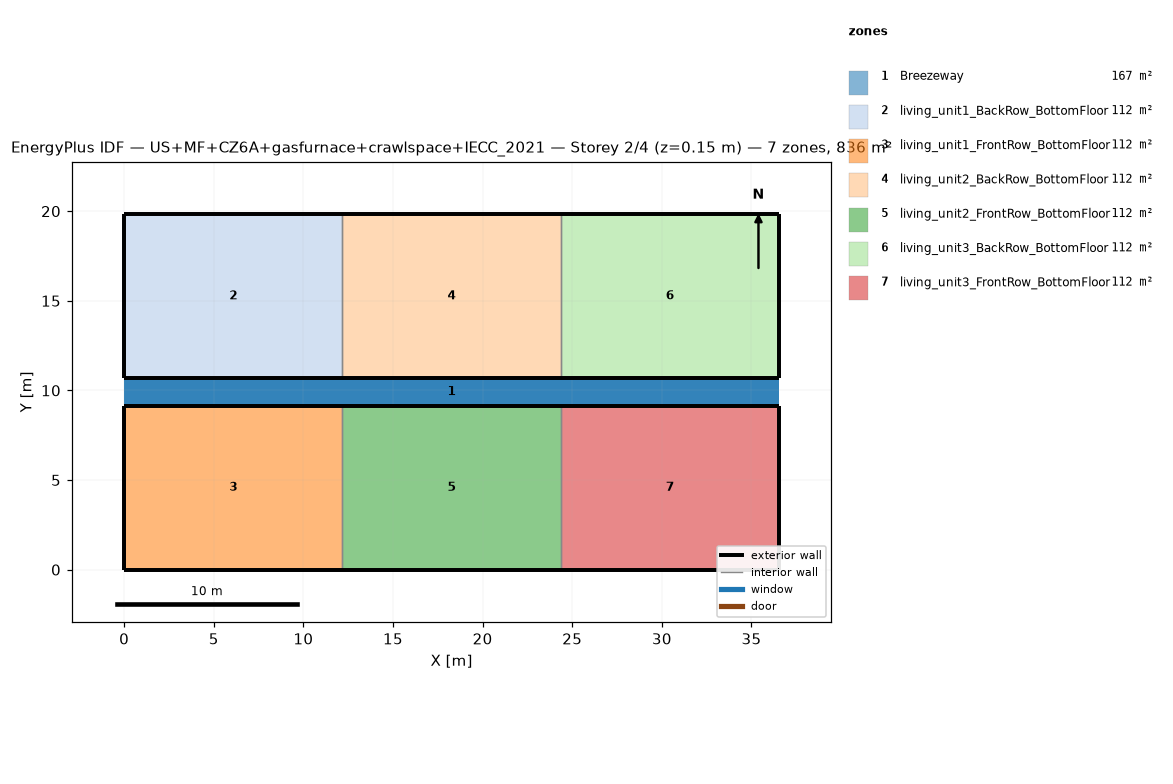
=== STOREY PLAN SPEC (per zone: floor XY polygon, exterior-wall plan segments, windows/doors) ===
zone 1: Breezeway  (167.0 m²)
  floor: (36.54, 9.16) (0.00, 9.16) (0.00, 10.68) (36.54, 10.68)
  floor: (36.54, 9.16) (0.00, 9.16) (0.00, 10.68) (36.54, 10.68)
  floor: (36.54, 9.16) (0.00, 9.16) (0.00, 10.68) (36.54, 10.68)
zone 2: living_unit1_BackRow_BottomFloor  (111.5 m²)
  floor: (12.18, 10.68) (0.00, 10.68) (0.00, 19.84) (12.18, 19.84)
  exterior wall: (0.00, 10.68) – (12.18, 10.68)  [12.2 m]
  exterior wall: (12.18, 19.84) – (0.00, 19.84)  [12.2 m]
  exterior wall: (0.00, 19.84) – (0.00, 10.68)  [9.2 m]
  interior walls: 1
zone 3: living_unit1_FrontRow_BottomFloor  (111.5 m²)
  floor: (12.18, 0.00) (0.00, 0.00) (0.00, 9.16) (12.18, 9.16)
  exterior wall: (0.00, 0.00) – (12.18, 0.00)  [12.2 m]
  exterior wall: (12.18, 9.16) – (0.00, 9.16)  [12.2 m]
  exterior wall: (0.00, 9.16) – (0.00, 0.00)  [9.2 m]
  interior walls: 1
zone 4: living_unit2_BackRow_BottomFloor  (111.5 m²)
  floor: (24.36, 10.68) (12.18, 10.68) (12.18, 19.84) (24.36, 19.84)
  exterior wall: (12.18, 10.68) – (24.36, 10.68)  [12.2 m]
  exterior wall: (24.36, 19.84) – (12.18, 19.84)  [12.2 m]
  interior walls: 2
zone 5: living_unit2_FrontRow_BottomFloor  (111.5 m²)
  floor: (24.36, 0.00) (12.18, 0.00) (12.18, 9.16) (24.36, 9.16)
  exterior wall: (12.18, 0.00) – (24.36, 0.00)  [12.2 m]
  exterior wall: (24.36, 9.16) – (12.18, 9.16)  [12.2 m]
  interior walls: 2
zone 6: living_unit3_BackRow_BottomFloor  (111.5 m²)
  floor: (36.54, 10.68) (24.36, 10.68) (24.36, 19.84) (36.54, 19.84)
  exterior wall: (24.36, 10.68) – (36.54, 10.68)  [12.2 m]
  exterior wall: (36.54, 10.68) – (36.54, 19.84)  [9.2 m]
  exterior wall: (36.54, 19.84) – (24.36, 19.84)  [12.2 m]
  interior walls: 1
zone 7: living_unit3_FrontRow_BottomFloor  (111.5 m²)
  floor: (36.54, 0.00) (24.36, 0.00) (24.36, 9.16) (36.54, 9.16)
  exterior wall: (24.36, 0.00) – (36.54, 0.00)  [12.2 m]
  exterior wall: (36.54, 0.00) – (36.54, 9.16)  [9.2 m]
  exterior wall: (36.54, 9.16) – (24.36, 9.16)  [12.2 m]
  interior walls: 1

=== DERIVED (storey summary) ===
Building: US+MF+CZ6A+gasfurnace+crawlspace+IECC_2021
Storey: 2 of 4  (floor level z = 0.15 m)
Storey gross floor area: 836.2 m²
Zones on this storey: 7
  - Breezeway: floor 167.0 m²
  - living_unit1_BackRow_BottomFloor: floor 111.5 m²; exterior wall 33.5 m (86.9 m²); WWR 0.0%
  - living_unit1_FrontRow_BottomFloor: floor 111.5 m²; exterior wall 33.5 m (86.9 m²); WWR 0.0%
  - living_unit2_BackRow_BottomFloor: floor 111.5 m²; exterior wall 24.4 m (63.1 m²); WWR 0.0%
  - living_unit2_FrontRow_BottomFloor: floor 111.5 m²; exterior wall 24.4 m (63.1 m²); WWR 0.0%
  - living_unit3_BackRow_BottomFloor: floor 111.5 m²; exterior wall 33.5 m (86.9 m²); WWR 0.0%
  - living_unit3_FrontRow_BottomFloor: floor 111.5 m²; exterior wall 33.5 m (86.9 m²); WWR 0.0%
Zone adjacency (shared interzone walls):
  - living_unit1_BackRow_BottomFloor ↔ living_unit2_BackRow_BottomFloor
  - living_unit1_FrontRow_BottomFloor ↔ living_unit2_FrontRow_BottomFloor
  - living_unit2_BackRow_BottomFloor ↔ living_unit3_BackRow_BottomFloor
  - living_unit2_FrontRow_BottomFloor ↔ living_unit3_FrontRow_BottomFloor